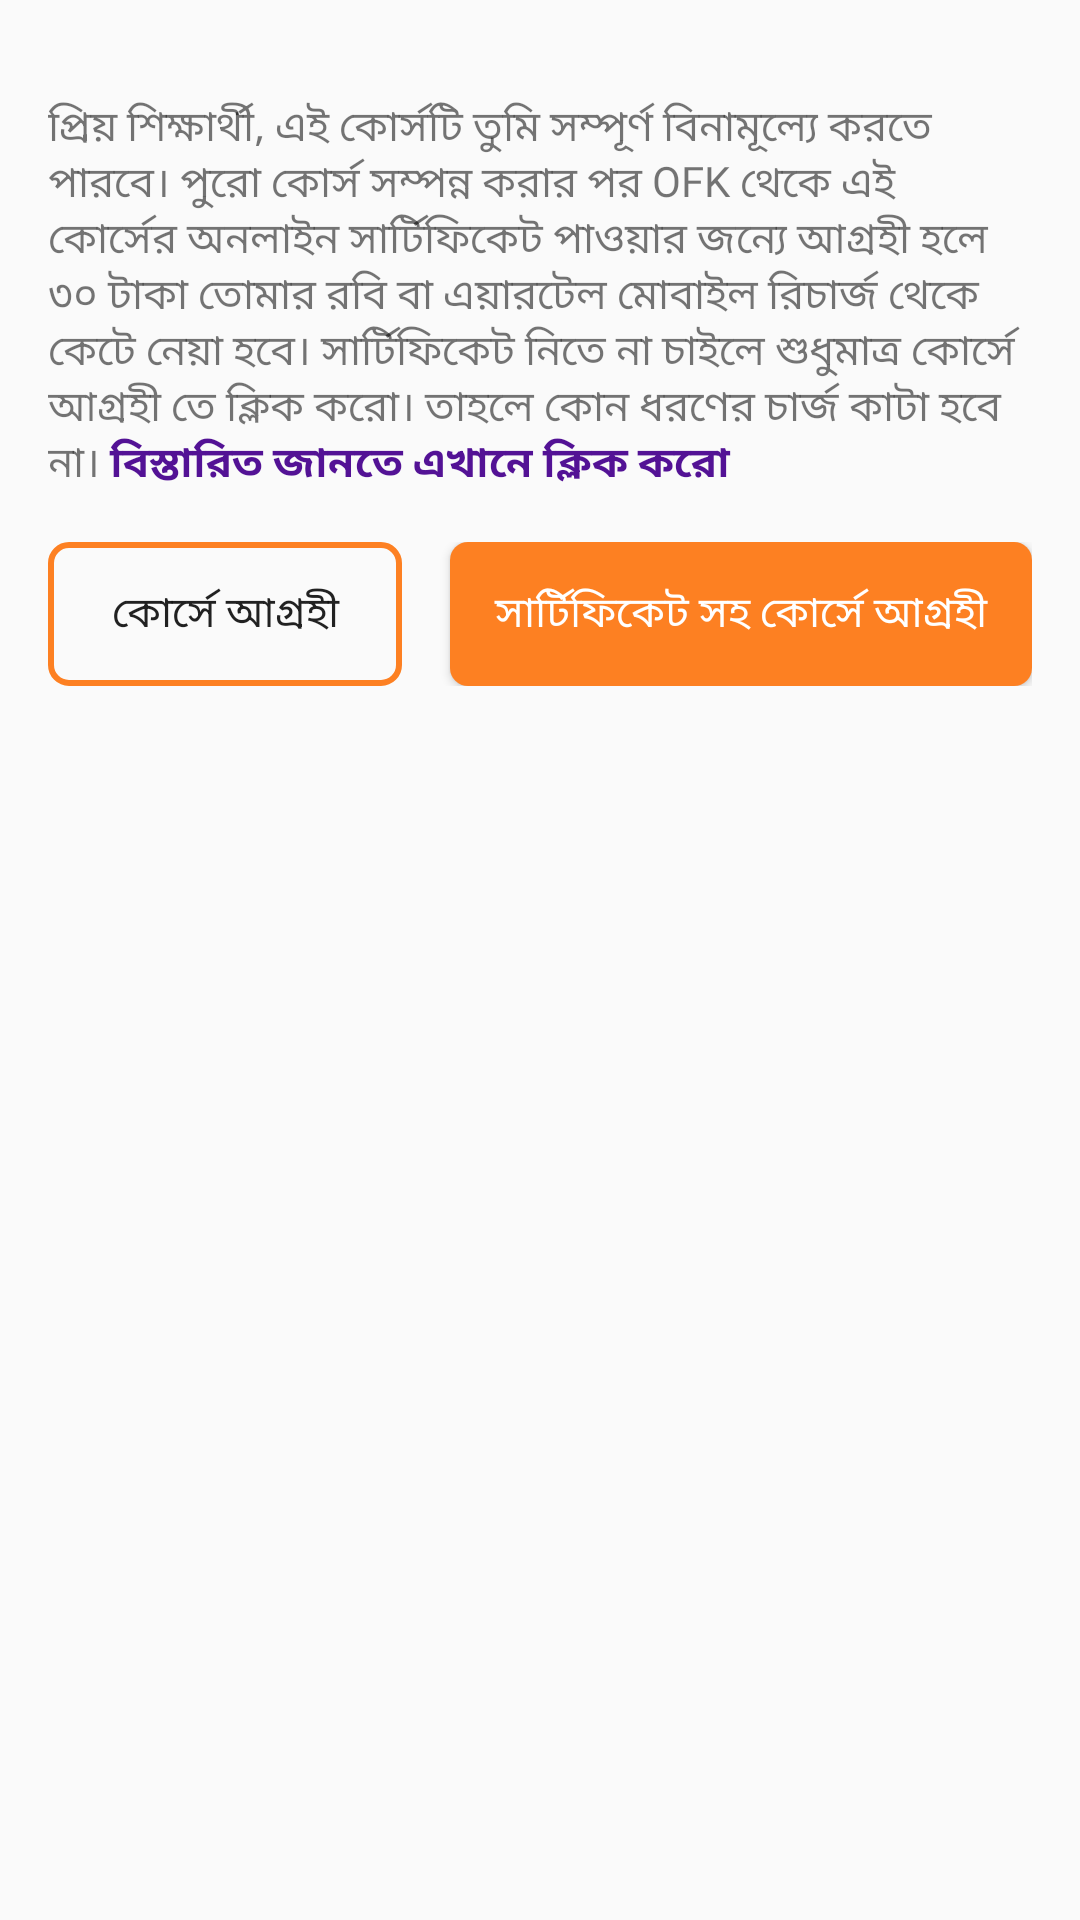

Android layout source for this screen:
<!-- AndroidManifest.xml: application theme AppTheme.Transparent -->
<!-- res/layout/bottom_sheet_dialog.xml -->
<?xml version="1.0" encoding="utf-8"?>
<androidx.constraintlayout.widget.ConstraintLayout xmlns:android="http://schemas.android.com/apk/res/android"
    xmlns:app="http://schemas.android.com/apk/res-auto"
    xmlns:tools="http://schemas.android.com/tools"
    android:layout_width="match_parent"
    android:layout_height="wrap_content"
    tools:context=".Fragments.BottomDialog">


    <ImageView
        android:id="@+id/closeBottomSheet"
        android:layout_width="wrap_content"
        android:layout_height="wrap_content"
        android:layout_marginTop="16dp"
        android:layout_marginEnd="16dp"
        android:src="@drawable/ic_cross_white"
        app:layout_constraintEnd_toEndOf="parent"
        app:layout_constraintTop_toTopOf="parent"
        app:tint="@android:color/darker_gray" />

    <TextView
        android:id="@+id/dialogTextView"
        android:layout_width="match_parent"
        android:layout_height="wrap_content"
        android:fontFamily="@font/solaimanlipi"
        android:padding="16dp"
        android:text="@string/continue_course_dialog"
        android:textAppearance="@style/TextAppearance.AppCompat.Small"
        app:layout_constraintEnd_toEndOf="parent"
        app:layout_constraintStart_toStartOf="parent"
        app:layout_constraintTop_toBottomOf="@id/closeBottomSheet" />

    <LinearLayout
        android:id="@+id/buttonLayout"
        android:layout_width="match_parent"
        android:layout_height="wrap_content"
        android:layout_marginStart="16dp"
        android:layout_marginEnd="16dp"
        android:orientation="horizontal"
        android:paddingBottom="16dp"
        android:weightSum="2"
        app:layout_constraintTop_toBottomOf="@id/dialogTextView">

        <Button
            android:id="@+id/notInterestedButton"
            android:layout_width="wrap_content"
            android:layout_height="wrap_content"
            android:layout_weight="1"
            android:background="@drawable/button_outline_bg"
            android:fontFamily="@font/solaimanlipi"
            android:text="@string/not_interested_text"
            android:textSize="@dimen/inner_body_text_size" />

        <Button
            android:id="@+id/interestedButton"
            android:layout_width="wrap_content"
            android:layout_height="wrap_content"
            android:layout_marginStart="16dp"
            android:layout_weight="1"
            android:background="@drawable/button_fill_bg"
            android:fontFamily="@font/solaimanlipi"
            android:text="@string/interested_text"
            android:textColor="@android:color/white"
            android:textSize="@dimen/inner_body_text_size" />

    </LinearLayout>

</androidx.constraintlayout.widget.ConstraintLayout>
<!-- resources referenced by this layout -->
<resources>
  <dimen name="inner_body_text_size">10sp</dimen>
  <!-- drawable button_fill_bg (drawable) -->
  <?xml version="1.0" encoding="utf-8"?>
  <shape xmlns:android="http://schemas.android.com/apk/res/android">
      <solid android:color="@color/darkOrange"/>
      <corners android:radius="6dp" />
  
  </shape>
  <!-- drawable button_outline_bg (drawable) -->
  <?xml version="1.0" encoding="utf-8"?>
  <shape xmlns:android="http://schemas.android.com/apk/res/android">
      <solid android:color="@android:color/transparent"/>
      <corners android:radius="6dp" />
  
      <stroke
          android:width="2dp"
          android:color="@color/darkOrange" />
  </shape>
  <string name="continue_course_dialog" translatable="false">
  
          প্রিয় শিক্ষার্থী, এই কোর্সটি তুমি সম্পূর্ণ বিনামূল্যে  করতে পারবে। পুরো কোর্স সম্পন্ন করার পর OFK থেকে এই কোর্সের অনলাইন  সার্টিফিকেট পাওয়ার জন্যে আগ্রহী হলে ৩০ টাকা তোমার রবি বা এয়ারটেল মোবাইল রিচার্জ থেকে কেটে নেয়া হবে। সার্টিফিকেট নিতে না চাইলে শুধুমাত্র কোর্সে আগ্রহী তে ক্লিক করো। তাহলে কোন ধরণের চার্জ কাটা হবে না।
  
          <font color="#531295"><b>বিস্তারিত জানতে এখানে ক্লিক করো</b></font>
  
      </string>
  <string name="interested_text" translatable="false">সার্টিফিকেট সহ কোর্সে আগ্রহী</string>
  <string name="not_interested_text" translatable="false">কোর্সে আগ্রহী</string>
  <style name="AppTheme.Transparent" parent="Theme.AppCompat.Light.NoActionBar">
          <item name="colorPrimary">@color/colorPrimary</item>
          <item name="colorPrimaryDark">@color/colorPrimaryDark</item>
          <item name="colorAccent">@color/colorAccent</item>
          <item name="android:windowTranslucentStatus">true</item>
          <item name="android:windowTranslucentNavigation">false</item>
          <item name="android:windowContentTransitions">true</item>
  
          <item name="android:windowAnimationStyle">@style/CustomActivityAnimation</item>
  
          <item name="colorControlHighlight">@color/colorPrimaryRipple</item>
  
          <item name="otpViewStyle">@style/OtpWidget.OtpView</item>
  
          
          <item name="android:windowLightStatusBar">true</item>
      </style>
  <color name="darkOrange">#fd8022</color>
  <color name="colorPrimary">#ff9700</color>
  <color name="colorPrimaryDark">#c66800</color>
  <color name="colorAccent">#FF2746</color>
  <style name="CustomActivityAnimation" parent="@android:style/Animation.Activity">
          <item name="android:activityOpenEnterAnimation">@anim/slide_in_right</item>
          <item name="android:activityOpenExitAnimation">@anim/slide_out_left</item>
          <item name="android:activityCloseEnterAnimation">@anim/slide_in_left</item>
          <item name="android:activityCloseExitAnimation">@anim/slide_out_right</item>
      </style>
  <color name="colorPrimaryRipple">#42ff9700</color>
</resources>
